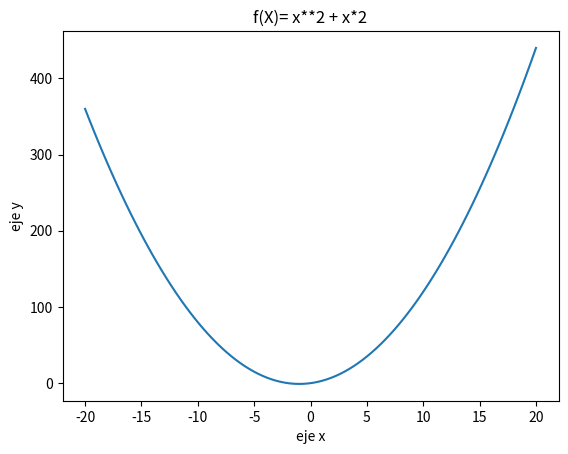

This chart was generated by the following Python code:
import matplotlib.pyplot as plt 
import numpy as np

def funcion():
    x = np.linspace(-20,20,100)
    y = x**2 + 2*x

    plt.plot(x,y)
    plt.xlabel("eje x")
    plt.ylabel("eje y")
    plt.title("f(X)= x**2 + x*2")
    plt.show()

funcion()    
